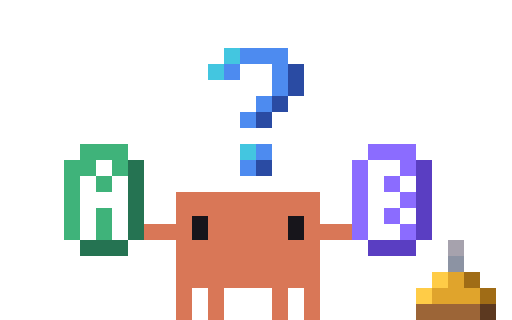
t = 0.00 s
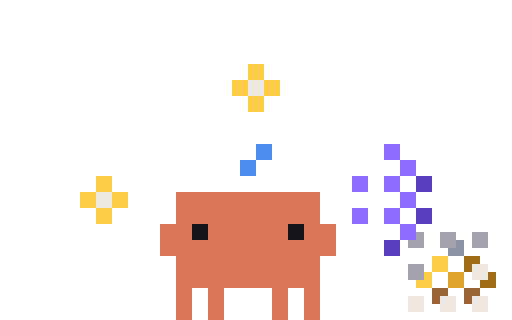
t = 0.11 s
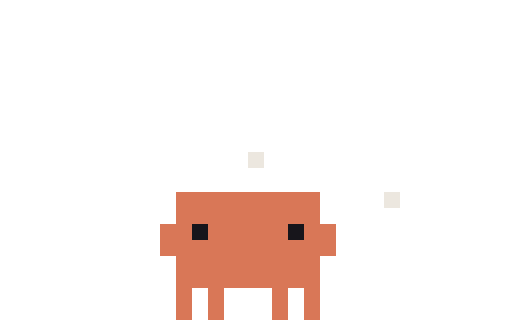
t = 0.23 s
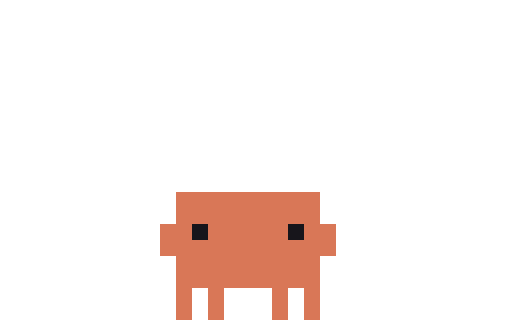
t = 0.33 s
t = 0.48 s: frame unchanged from t = 0.33 s, image omitted
t = 0.55 s: frame unchanged from t = 0.33 s, image omitted

The animated SVG that drew these frames (rendered in a browser with its animation timeline set to each time). Animation: 6 CSS @keyframes rules; one cycle of 0.55 s.

<svg xmlns="http://www.w3.org/2000/svg" width="96" height="60" viewBox="0 0 32 20" shape-rendering="crispEdges"><title>Clawd out-question</title><desc>Pack-away for question: its scene leaves, ending on the plain pose.</desc><style>@keyframes clawd-out-question-0-0{0%{opacity:1}9.091%{opacity:0}100%{opacity:0}}.clawd-out-question-0-0{opacity:1;animation:clawd-out-question-0-0 550ms step-end 1 forwards}@keyframes clawd-out-question-0-1{0%{opacity:0}9.091%{opacity:1}18.182%{opacity:0}100%{opacity:0}}.clawd-out-question-0-1{opacity:0;animation:clawd-out-question-0-1 550ms step-end 1 forwards}@keyframes clawd-out-question-0-2{0%{opacity:0}18.182%{opacity:1}27.273%{opacity:0}100%{opacity:0}}.clawd-out-question-0-2{opacity:0;animation:clawd-out-question-0-2 550ms step-end 1 forwards}@keyframes clawd-out-question-0-3{0%{opacity:0}27.273%{opacity:1}36.364%{opacity:0}100%{opacity:0}}.clawd-out-question-0-3{opacity:0;animation:clawd-out-question-0-3 550ms step-end 1 forwards}@keyframes clawd-out-question-0-4{0%{opacity:0}36.364%{opacity:1}45.455%{opacity:0}100%{opacity:0}}.clawd-out-question-0-4{opacity:0;animation:clawd-out-question-0-4 550ms step-end 1 forwards}@keyframes clawd-out-question-0-5{0%{opacity:0}45.455%{opacity:1}100%{opacity:1}}.clawd-out-question-0-5{opacity:0;animation:clawd-out-question-0-5 550ms step-end 1 forwards}@media (prefers-reduced-motion:reduce){[class^="clawd-out-question-"]{animation:none!important}}</style><g class="clawd-out-question-0-0" transform="scale(0.5)"><path fill="#43C6E0" d="M28 6h2v1h-2zM28 7h2v1h-2zM26 8h2v1h-2zM26 9h2v1h-2zM30 18h2v1h-2zM30 19h2v1h-2z"/><path fill="#4D8BF0" d="M30 6h6v1h-6zM30 7h6v1h-6zM28 8h2v1h-2zM34 8h2v1h-2zM28 9h2v1h-2zM34 9h2v1h-2zM34 10h2v1h-2zM34 11h2v1h-2zM32 12h2v1h-2zM32 13h2v1h-2zM30 14h2v1h-2zM30 15h2v1h-2zM32 18h2v1h-2zM32 19h2v1h-2zM30 20h2v1h-2zM30 21h2v1h-2z"/><path fill="#2A4BA3" d="M36 8h2v1h-2zM36 9h2v1h-2zM36 10h2v1h-2zM36 11h2v1h-2zM34 12h2v1h-2zM34 13h2v1h-2zM32 14h2v1h-2zM32 15h2v1h-2zM32 20h2v1h-2zM32 21h2v1h-2z"/><path fill="#3FB37A" d="M10 18h6v1h-6zM10 19h6v1h-6zM8 20h4v1h-4zM14 20h2v1h-2zM8 21h4v1h-4zM14 21h2v1h-2zM8 22h2v1h-2zM12 22h2v1h-2zM8 23h2v1h-2zM12 23h2v1h-2zM8 24h2v1h-2zM8 25h2v1h-2zM8 26h2v1h-2zM12 26h2v1h-2zM8 27h2v1h-2zM12 27h2v1h-2zM8 28h2v1h-2zM12 28h2v1h-2zM8 29h2v1h-2zM12 29h2v1h-2z"/><path fill="#8B6CFF" d="M46 18h6v1h-6zM46 19h6v1h-6zM44 20h2v1h-2zM50 20h2v1h-2zM44 21h2v1h-2zM50 21h2v1h-2zM44 22h2v1h-2zM48 22h2v1h-2zM44 23h2v1h-2zM48 23h2v1h-2zM44 24h2v1h-2zM50 24h2v1h-2zM44 25h2v1h-2zM50 25h2v1h-2zM44 26h2v1h-2zM48 26h2v1h-2zM44 27h2v1h-2zM48 27h2v1h-2zM44 28h2v1h-2zM50 28h2v1h-2zM44 29h2v1h-2zM50 29h2v1h-2z"/><path fill="#FFFFFF" d="M12 20h2v1h-2zM46 20h4v1h-4zM12 21h2v1h-2zM46 21h4v1h-4zM10 22h2v1h-2zM14 22h2v1h-2zM46 22h2v1h-2zM50 22h2v1h-2zM10 23h2v1h-2zM14 23h2v1h-2zM46 23h2v1h-2zM50 23h2v1h-2zM10 24h6v1h-6zM46 24h4v1h-4zM10 25h6v1h-6zM46 25h4v1h-4zM10 26h2v1h-2zM14 26h2v1h-2zM46 26h2v1h-2zM50 26h2v1h-2zM10 27h2v1h-2zM14 27h2v1h-2zM46 27h2v1h-2zM50 27h2v1h-2zM10 28h2v1h-2zM14 28h2v1h-2zM46 28h4v1h-4zM10 29h2v1h-2zM14 29h2v1h-2zM46 29h4v1h-4z"/><path fill="#257352" d="M16 20h2v1h-2zM16 21h2v1h-2zM16 22h2v1h-2zM16 23h2v1h-2zM16 24h2v1h-2zM16 25h2v1h-2zM16 26h2v1h-2zM16 27h2v1h-2zM16 28h2v1h-2zM16 29h2v1h-2zM10 30h6v1h-6zM10 31h6v1h-6z"/><path fill="#5A3EC2" d="M52 20h2v1h-2zM52 21h2v1h-2zM52 22h2v1h-2zM52 23h2v1h-2zM52 24h2v1h-2zM52 25h2v1h-2zM52 26h2v1h-2zM52 27h2v1h-2zM52 28h2v1h-2zM52 29h2v1h-2zM46 30h6v1h-6zM46 31h6v1h-6z"/><path fill="#D97757" d="M22 24h18v1h-18zM22 25h18v1h-18zM22 26h18v1h-18zM22 27h2v1h-2zM26 27h10v1h-10zM38 27h2v1h-2zM18 28h6v1h-6zM26 28h10v1h-10zM38 28h6v1h-6zM18 29h6v1h-6zM26 29h10v1h-10zM38 29h6v1h-6zM22 30h18v1h-18zM22 31h18v1h-18zM22 32h18v1h-18zM22 33h18v1h-18zM22 34h18v1h-18zM22 35h18v1h-18zM22 36h2v1h-2zM26 36h2v1h-2zM34 36h2v1h-2zM38 36h2v1h-2zM22 37h2v1h-2zM26 37h2v1h-2zM34 37h2v1h-2zM38 37h2v1h-2zM22 38h2v1h-2zM26 38h2v1h-2zM34 38h2v1h-2zM38 38h2v1h-2zM22 39h2v1h-2zM26 39h2v1h-2zM34 39h2v1h-2zM38 39h2v1h-2z"/><path fill="#17151B" d="M24 27h2v1h-2zM36 27h2v1h-2zM24 28h2v1h-2zM36 28h2v1h-2zM24 29h2v1h-2zM36 29h2v1h-2z"/><path fill="#A6A2AD" d="M56 30h2v1h-2zM56 31h2v1h-2z"/><path fill="#8C93A3" d="M56 32h2v1h-2zM56 33h2v1h-2z"/><path fill="#FFCC47" d="M54 34h2v1h-2zM54 35h2v1h-2zM52 36h2v1h-2zM52 37h2v1h-2z"/><path fill="#E0A42C" d="M56 34h2v1h-2zM56 35h2v1h-2zM54 36h6v1h-6zM54 37h6v1h-6z"/><path fill="#A06C16" d="M58 34h2v1h-2zM58 35h2v1h-2zM60 36h2v1h-2zM60 37h2v1h-2z"/><path fill="#9C6537" d="M52 38h8v1h-8zM52 39h8v1h-8z"/><path fill="#5C3920" d="M60 38h2v1h-2zM60 39h2v1h-2z"/></g><g class="clawd-out-question-0-1" transform="scale(0.5)"><path fill="#43C6E0" d="M28 6h2v1h-2zM28 7h2v1h-2zM26 8h2v1h-2zM26 9h2v1h-2zM30 18h2v1h-2zM30 19h2v1h-2z"/><path fill="#4D8BF0" d="M32 6h2v1h-2zM32 7h2v1h-2zM34 8h2v1h-2zM34 9h2v1h-2zM32 18h2v1h-2zM32 19h2v1h-2zM30 20h2v1h-2zM30 21h2v1h-2z"/><path fill="#2A4BA3" d="M36 10h2v1h-2zM36 11h2v1h-2zM34 12h2v1h-2zM34 13h2v1h-2zM32 14h2v1h-2zM32 15h2v1h-2zM32 20h2v1h-2zM32 21h2v1h-2z"/><path fill="#3FB37A" d="M12 18h2v1h-2zM12 19h2v1h-2zM10 20h2v1h-2zM14 20h2v1h-2zM10 21h2v1h-2zM14 21h2v1h-2zM8 22h2v1h-2zM12 22h2v1h-2zM8 23h2v1h-2zM12 23h2v1h-2zM8 26h2v1h-2zM12 26h2v1h-2zM8 27h2v1h-2zM12 27h2v1h-2z"/><path fill="#8B6CFF" d="M46 18h6v1h-6zM46 19h6v1h-6zM44 20h2v1h-2zM50 20h2v1h-2zM44 21h2v1h-2zM50 21h2v1h-2zM44 22h2v1h-2zM48 22h2v1h-2zM44 23h2v1h-2zM48 23h2v1h-2zM44 24h2v1h-2zM50 24h2v1h-2zM44 25h2v1h-2zM50 25h2v1h-2zM44 26h2v1h-2zM48 26h2v1h-2zM44 27h2v1h-2zM48 27h2v1h-2zM44 28h2v1h-2zM50 28h2v1h-2zM44 29h2v1h-2zM50 29h2v1h-2z"/><path fill="#FFFFFF" d="M46 20h4v1h-4zM46 21h4v1h-4zM46 22h2v1h-2zM50 22h2v1h-2zM46 23h2v1h-2zM50 23h2v1h-2zM10 24h2v1h-2zM14 24h2v1h-2zM46 24h4v1h-4zM10 25h2v1h-2zM14 25h2v1h-2zM46 25h4v1h-4zM46 26h2v1h-2zM50 26h2v1h-2zM46 27h2v1h-2zM50 27h2v1h-2zM10 28h2v1h-2zM14 28h2v1h-2zM46 28h4v1h-4zM10 29h2v1h-2zM14 29h2v1h-2zM46 29h4v1h-4z"/><path fill="#5A3EC2" d="M52 20h2v1h-2zM52 21h2v1h-2zM52 22h2v1h-2zM52 23h2v1h-2zM52 24h2v1h-2zM52 25h2v1h-2zM52 26h2v1h-2zM52 27h2v1h-2zM52 28h2v1h-2zM52 29h2v1h-2zM46 30h6v1h-6zM46 31h6v1h-6z"/><path fill="#257352" d="M16 22h2v1h-2zM16 23h2v1h-2zM16 26h2v1h-2zM16 27h2v1h-2zM12 30h2v1h-2zM12 31h2v1h-2z"/><path fill="#D97757" d="M22 24h18v1h-18zM22 25h18v1h-18zM22 26h18v1h-18zM22 27h18v1h-18zM20 28h4v1h-4zM26 28h10v1h-10zM38 28h4v1h-4zM20 29h4v1h-4zM26 29h10v1h-10zM38 29h4v1h-4zM20 30h22v1h-22zM20 31h22v1h-22zM22 32h18v1h-18zM22 33h18v1h-18zM22 34h18v1h-18zM22 35h18v1h-18zM22 36h2v1h-2zM26 36h2v1h-2zM34 36h2v1h-2zM38 36h2v1h-2zM22 37h2v1h-2zM26 37h2v1h-2zM34 37h2v1h-2zM38 37h2v1h-2zM22 38h2v1h-2zM26 38h2v1h-2zM34 38h2v1h-2zM38 38h2v1h-2zM22 39h2v1h-2zM26 39h2v1h-2zM34 39h2v1h-2zM38 39h2v1h-2z"/><path fill="#17151B" d="M24 28h2v1h-2zM36 28h2v1h-2zM24 29h2v1h-2zM36 29h2v1h-2z"/><path fill="#A6A2AD" d="M56 28h2v1h-2zM56 29h2v1h-2z"/><path fill="#8C93A3" d="M56 30h2v1h-2zM56 31h2v1h-2z"/><path fill="#FFCC47" d="M54 32h2v1h-2zM54 33h2v1h-2zM52 34h2v1h-2zM52 35h2v1h-2z"/><path fill="#E0A42C" d="M56 32h2v1h-2zM56 33h2v1h-2zM54 34h6v1h-6zM54 35h6v1h-6z"/><path fill="#A06C16" d="M58 32h2v1h-2zM58 33h2v1h-2zM60 34h2v1h-2zM60 35h2v1h-2z"/><path fill="#9C6537" d="M52 36h8v1h-8zM52 37h8v1h-8z"/><path fill="#5C3920" d="M60 36h2v1h-2zM60 37h2v1h-2z"/></g><g class="clawd-out-question-0-2" transform="scale(0.5)"><path fill="#FFCC47" d="M31 8h2v1h-2zM31 9h2v1h-2zM29 10h2v1h-2zM33 10h2v1h-2zM29 11h2v1h-2zM33 11h2v1h-2zM31 12h2v1h-2zM31 13h2v1h-2zM12 22h2v1h-2zM12 23h2v1h-2zM10 24h2v1h-2zM14 24h2v1h-2zM10 25h2v1h-2zM14 25h2v1h-2zM12 26h2v1h-2zM12 27h2v1h-2zM54 32h2v1h-2zM54 33h2v1h-2zM53 34h1v1h-1zM52 35h2v1h-2z"/><path fill="#ECE7DF" d="M31 10h2v1h-2zM31 11h2v1h-2zM12 24h2v1h-2zM12 25h2v1h-2zM59 33h2v1h-2zM59 34h2v1h-2zM51 37h2v1h-2zM55 37h2v1h-2zM59 37h2v1h-2zM51 38h2v1h-2zM55 38h2v1h-2zM59 38h2v1h-2z"/><path fill="#4D8BF0" d="M32 18h2v1h-2zM32 19h2v1h-2zM30 20h2v1h-2zM30 21h2v1h-2z"/><path fill="#8B6CFF" d="M48 18h2v1h-2zM48 19h2v1h-2zM50 20h2v1h-2zM50 21h2v1h-2zM44 22h2v1h-2zM48 22h2v1h-2zM44 23h2v1h-2zM48 23h2v1h-2zM50 24h2v1h-2zM50 25h2v1h-2zM44 26h2v1h-2zM48 26h2v1h-2zM44 27h2v1h-2zM48 27h2v1h-2zM50 28h2v1h-2zM50 29h2v1h-2z"/><path fill="#FFFFFF" d="M46 20h2v1h-2zM46 21h2v1h-2zM46 24h2v1h-2zM46 25h2v1h-2zM46 28h2v1h-2zM46 29h2v1h-2z"/><path fill="#5A3EC2" d="M52 22h2v1h-2zM52 23h2v1h-2zM52 26h2v1h-2zM52 27h2v1h-2zM48 30h2v1h-2zM48 31h2v1h-2z"/><path fill="#D97757" d="M22 24h18v1h-18zM22 25h18v1h-18zM22 26h18v1h-18zM22 27h18v1h-18zM20 28h4v1h-4zM26 28h10v1h-10zM38 28h4v1h-4zM20 29h4v1h-4zM26 29h10v1h-10zM38 29h4v1h-4zM20 30h22v1h-22zM20 31h22v1h-22zM22 32h18v1h-18zM22 33h18v1h-18zM22 34h18v1h-18zM22 35h18v1h-18zM22 36h2v1h-2zM26 36h2v1h-2zM34 36h2v1h-2zM38 36h2v1h-2zM22 37h2v1h-2zM26 37h2v1h-2zM34 37h2v1h-2zM38 37h2v1h-2zM22 38h2v1h-2zM26 38h2v1h-2zM34 38h2v1h-2zM38 38h2v1h-2zM22 39h2v1h-2zM26 39h2v1h-2zM34 39h2v1h-2zM38 39h2v1h-2z"/><path fill="#17151B" d="M24 28h2v1h-2zM36 28h2v1h-2zM24 29h2v1h-2zM36 29h2v1h-2z"/><path fill="#A6A2AD" d="M52 29h1v1h-1zM55 29h2v1h-2zM59 29h2v1h-2zM51 30h2v1h-2zM55 30h2v1h-2zM59 30h2v1h-2zM51 33h2v1h-2zM51 34h2v1h-2z"/><path fill="#8C93A3" d="M57 30h1v1h-1zM56 31h2v1h-2z"/><path fill="#A06C16" d="M58 32h2v1h-2zM58 33h1v1h-1zM61 34h1v1h-1zM60 35h2v1h-2z"/><path fill="#E0A42C" d="M56 34h2v1h-2zM56 35h2v1h-2z"/><path fill="#9C6537" d="M54 36h2v1h-2zM58 36h2v1h-2zM54 37h1v1h-1zM58 37h1v1h-1z"/></g><g class="clawd-out-question-0-3" transform="scale(0.5)"><path fill="#ECE7DF" d="M31 10h2v1h-2zM31 11h2v1h-2zM31 19h2v1h-2zM31 20h2v1h-2zM12 24h2v1h-2zM48 24h2v1h-2zM12 25h2v1h-2zM48 25h2v1h-2z"/><path fill="#FFCC47" d="M31 17h2v1h-2zM31 18h2v1h-2zM29 19h2v1h-2zM33 19h2v1h-2zM29 20h2v1h-2zM33 20h2v1h-2zM31 21h2v1h-2zM31 22h2v1h-2zM48 22h2v1h-2zM48 23h2v1h-2zM46 24h2v1h-2zM50 24h2v1h-2zM46 25h2v1h-2zM50 25h2v1h-2zM48 26h2v1h-2zM48 27h2v1h-2z"/><path fill="#D97757" d="M22 24h18v1h-18zM22 25h18v1h-18zM22 26h18v1h-18zM22 27h18v1h-18zM20 28h4v1h-4zM26 28h10v1h-10zM38 28h4v1h-4zM20 29h4v1h-4zM26 29h10v1h-10zM38 29h4v1h-4zM20 30h22v1h-22zM20 31h22v1h-22zM22 32h18v1h-18zM22 33h18v1h-18zM22 34h18v1h-18zM22 35h18v1h-18zM22 36h2v1h-2zM26 36h2v1h-2zM34 36h2v1h-2zM38 36h2v1h-2zM22 37h2v1h-2zM26 37h2v1h-2zM34 37h2v1h-2zM38 37h2v1h-2zM22 38h2v1h-2zM26 38h2v1h-2zM34 38h2v1h-2zM38 38h2v1h-2zM22 39h2v1h-2zM26 39h2v1h-2zM34 39h2v1h-2zM38 39h2v1h-2z"/><path fill="#17151B" d="M24 28h2v1h-2zM36 28h2v1h-2zM24 29h2v1h-2zM36 29h2v1h-2z"/><path fill="#A6A2AD" d="M50 28h2v1h-2zM55 28h2v1h-2zM60 28h2v1h-2zM50 29h2v1h-2zM55 29h2v1h-2zM60 29h2v1h-2zM50 33h2v1h-2zM50 34h2v1h-2z"/></g><g class="clawd-out-question-0-4" transform="scale(0.5)"><path fill="#ECE7DF" d="M31 19h2v1h-2zM31 20h2v1h-2zM48 24h2v1h-2zM48 25h2v1h-2z"/><path fill="#D97757" d="M22 24h18v1h-18zM22 25h18v1h-18zM22 26h18v1h-18zM22 27h18v1h-18zM20 28h4v1h-4zM26 28h10v1h-10zM38 28h4v1h-4zM20 29h4v1h-4zM26 29h10v1h-10zM38 29h4v1h-4zM20 30h22v1h-22zM20 31h22v1h-22zM22 32h18v1h-18zM22 33h18v1h-18zM22 34h18v1h-18zM22 35h18v1h-18zM22 36h2v1h-2zM26 36h2v1h-2zM34 36h2v1h-2zM38 36h2v1h-2zM22 37h2v1h-2zM26 37h2v1h-2zM34 37h2v1h-2zM38 37h2v1h-2zM22 38h2v1h-2zM26 38h2v1h-2zM34 38h2v1h-2zM38 38h2v1h-2zM22 39h2v1h-2zM26 39h2v1h-2zM34 39h2v1h-2zM38 39h2v1h-2z"/><path fill="#17151B" d="M24 28h2v1h-2zM36 28h2v1h-2zM24 29h2v1h-2zM36 29h2v1h-2z"/></g><g class="clawd-out-question-0-5" transform="scale(0.5)"><path fill="#D97757" d="M22 24h18v1h-18zM22 25h18v1h-18zM22 26h18v1h-18zM22 27h18v1h-18zM20 28h4v1h-4zM26 28h10v1h-10zM38 28h4v1h-4zM20 29h4v1h-4zM26 29h10v1h-10zM38 29h4v1h-4zM20 30h22v1h-22zM20 31h22v1h-22zM22 32h18v1h-18zM22 33h18v1h-18zM22 34h18v1h-18zM22 35h18v1h-18zM22 36h2v1h-2zM26 36h2v1h-2zM34 36h2v1h-2zM38 36h2v1h-2zM22 37h2v1h-2zM26 37h2v1h-2zM34 37h2v1h-2zM38 37h2v1h-2zM22 38h2v1h-2zM26 38h2v1h-2zM34 38h2v1h-2zM38 38h2v1h-2zM22 39h2v1h-2zM26 39h2v1h-2zM34 39h2v1h-2zM38 39h2v1h-2z"/><path fill="#17151B" d="M24 28h2v1h-2zM36 28h2v1h-2zM24 29h2v1h-2zM36 29h2v1h-2z"/></g></svg>
